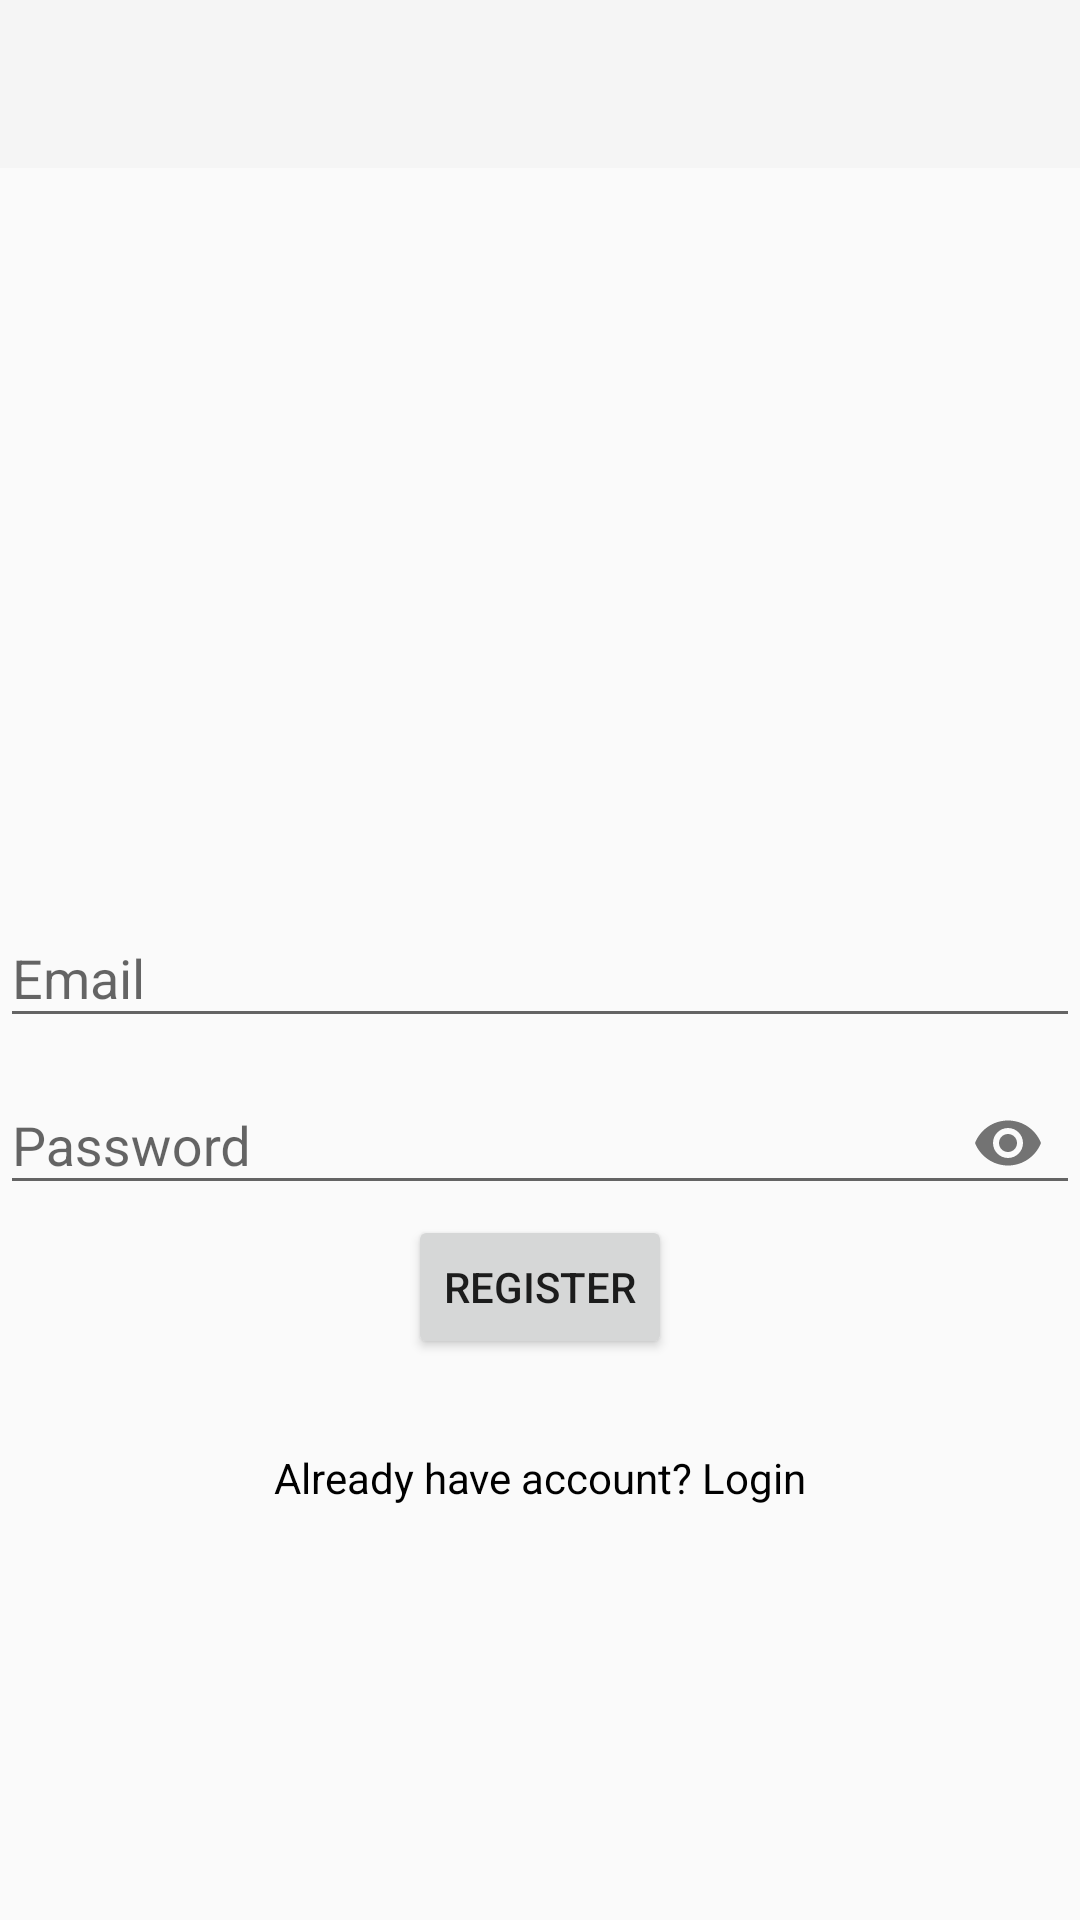

The Android layout XML behind this screen, and the referenced resources:
<!-- AndroidManifest.xml: activity theme Theme.AppCompat.Light.NoActionBar -->
<!-- res/layout/activity_register.xml -->
<?xml version="1.0" encoding="utf-8"?>
<RelativeLayout xmlns:android="http://schemas.android.com/apk/res/android"
    xmlns:app="http://schemas.android.com/apk/res-auto"
    xmlns:tools="http://schemas.android.com/tools"
    android:id="@+id/main"
    android:layout_width="match_parent"
    android:layout_height="match_parent"
    android:orientation="vertical"
    tools:context=".RegisterActivity">

    <androidx.appcompat.widget.Toolbar
        android:id="@+id/toolbar"
        android:layout_width="match_parent"
        android:layout_height="wrap_content"
        android:background="?attr/colorPrimary"
        android:theme="@style/ThemeOverlay.AppCompat.Dark.ActionBar"
        app:popupTheme="@style/ThemeOverlay.AppCompat.Light" />





    <com.google.android.material.textfield.TextInputLayout
        android:layout_width="match_parent"
        android:layout_height="wrap_content"
        android:layout_centerHorizontal="true"
        android:layout_centerVertical="true"
        android:id="@+id/emailTIL">
        <EditText
            android:layout_width="match_parent"
            android:layout_height="wrap_content"
            android:id="@+id/emailEt"
            android:inputType="textEmailAddress"
            android:hint="Email" />
    </com.google.android.material.textfield.TextInputLayout>


    <com.google.android.material.textfield.TextInputLayout
        android:layout_width="match_parent"
        android:layout_height="wrap_content"
        android:layout_centerHorizontal="true"
        android:layout_centerVertical="true"
        android:id="@+id/passwordTIL"
        android:layout_below="@+id/emailTIL"
        app:passwordToggleEnabled="true">
        <EditText
            android:layout_width="match_parent"
            android:layout_height="wrap_content"
            android:id="@+id/passwordEt"
            android:inputType="textPassword"
            android:hint="Password" />
    </com.google.android.material.textfield.TextInputLayout>

    <Button
        android:id="@+id/registerBtn"
        android:layout_width="wrap_content"
        android:layout_height="wrap_content"
        android:layout_centerHorizontal="true"
        android:layout_below="@+id/passwordTIL"
        android:text="Register"/>

    <TextView
        android:id="@+id/have_accountTv"
        android:layout_width="match_parent"
        android:layout_height="wrap_content"
        android:text="Already have account? Login"
        android:textAlignment="center"
        android:layout_below="@+id/registerBtn"
        android:layout_marginTop="30dp"
        android:textColor="@color/colorBlack"
        />
    

</RelativeLayout>
<!-- resources referenced by this layout -->
<resources>
  <color name="colorBlack">#000</color>
</resources>
